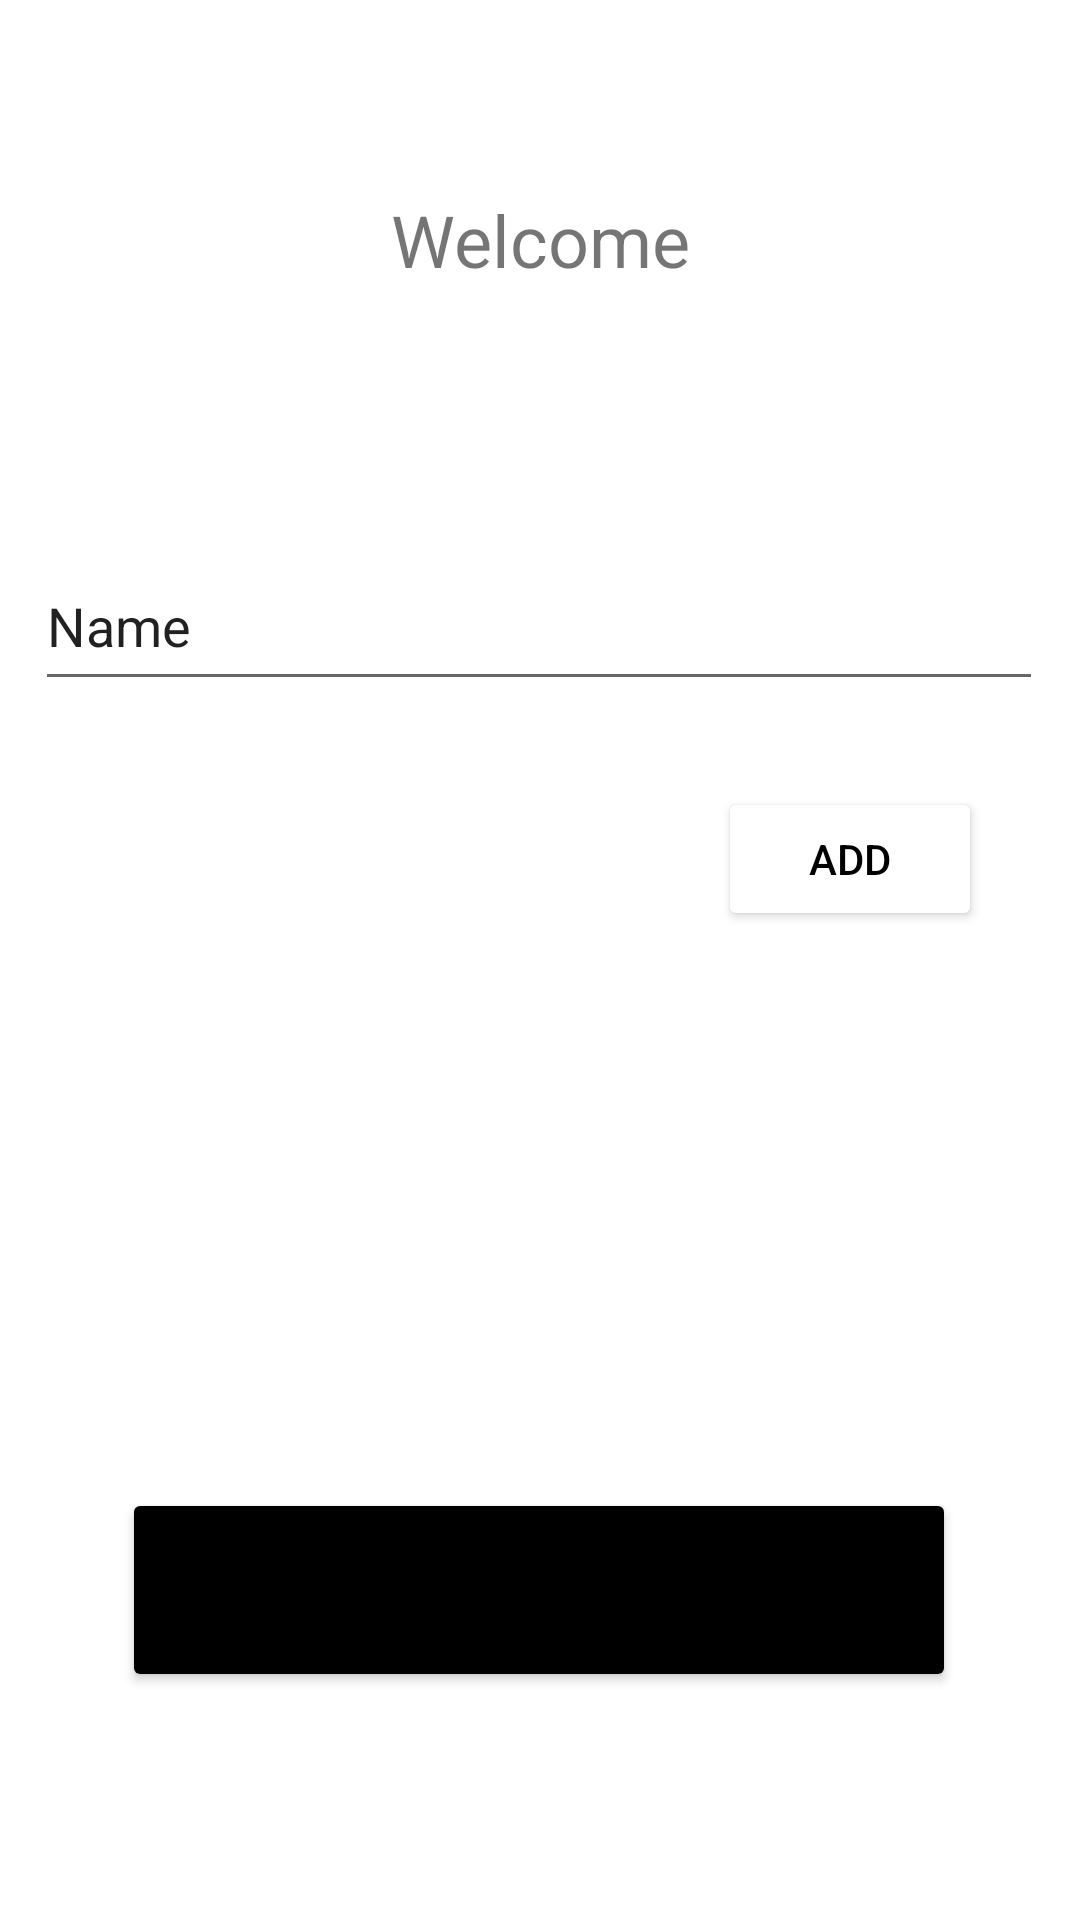

Android layout source for this screen:
<!-- AndroidManifest.xml: application theme Theme.DemoApp_FirebaseGoogle -->
<!-- res/layout/activity_main_page.xml -->
<?xml version="1.0" encoding="utf-8"?>
<androidx.constraintlayout.widget.ConstraintLayout xmlns:android="http://schemas.android.com/apk/res/android"
    xmlns:app="http://schemas.android.com/apk/res-auto"
    xmlns:tools="http://schemas.android.com/tools"
    android:layout_width="match_parent"
    android:layout_height="match_parent"
    tools:context=".MainPageActivity">

    <Button
        android:id="@+id/logout_buttons"
        android:layout_width="278dp"
        android:layout_height="68dp"
        android:backgroundTint="@color/black"
        android:text="Logout"
        app:layout_constraintBottom_toBottomOf="parent"
        app:layout_constraintEnd_toEndOf="parent"
        app:layout_constraintHorizontal_bias="0.496"
        app:layout_constraintStart_toStartOf="parent"
        app:layout_constraintTop_toTopOf="parent"
        app:layout_constraintVertical_bias="0.867" />

    <TextView
        android:id="@+id/textView"
        android:layout_width="wrap_content"
        android:layout_height="wrap_content"
        android:text="Welcome"
        android:textSize="24sp"
        app:layout_constraintBottom_toBottomOf="parent"
        app:layout_constraintEnd_toEndOf="parent"
        app:layout_constraintStart_toStartOf="parent"
        app:layout_constraintTop_toTopOf="parent"
        app:layout_constraintVertical_bias="0.105" />

    <EditText
        android:id="@+id/user_name"
        android:layout_width="336dp"
        android:layout_height="53dp"
        android:text="Name"
        app:layout_constraintBottom_toBottomOf="parent"
        app:layout_constraintEnd_toEndOf="parent"
        app:layout_constraintHorizontal_bias="0.493"
        app:layout_constraintStart_toStartOf="parent"
        app:layout_constraintTop_toTopOf="parent"
        app:layout_constraintVertical_bias="0.308" />

    <Button
        android:id="@+id/add_user"
        android:layout_width="wrap_content"
        android:layout_height="wrap_content"
        android:backgroundTint="@color/white"
        android:text="Add"
        android:textColor="@color/black"
        app:layout_constraintBottom_toBottomOf="parent"
        app:layout_constraintEnd_toEndOf="parent"
        app:layout_constraintHorizontal_bias="0.88"
        app:layout_constraintStart_toStartOf="parent"
        app:layout_constraintTop_toTopOf="parent"
        app:layout_constraintVertical_bias="0.443" />

</androidx.constraintlayout.widget.ConstraintLayout>
<!-- resources referenced by this layout -->
<resources>
  <color name="black">#FF000000</color>
  <color name="white">#FFFFFFFF</color>
  <style name="Theme.DemoApp_FirebaseGoogle" parent="Theme.MaterialComponents.DayNight.DarkActionBar">
          
          <item name="colorPrimary">@color/purple_500</item>
          <item name="colorPrimaryVariant">@color/purple_700</item>
          <item name="colorOnPrimary">@color/white</item>
          
          <item name="colorSecondary">@color/teal_200</item>
          <item name="colorSecondaryVariant">@color/teal_700</item>
          <item name="colorOnSecondary">@color/black</item>
          
          <item name="android:statusBarColor" tools:targetApi="l">?attr/colorPrimaryVariant</item>
          
      </style>
  <color name="purple_500">#FF6200EE</color>
  <color name="purple_700">#FF3700B3</color>
  <color name="teal_200">#FF03DAC5</color>
  <color name="teal_700">#FF018786</color>
</resources>
